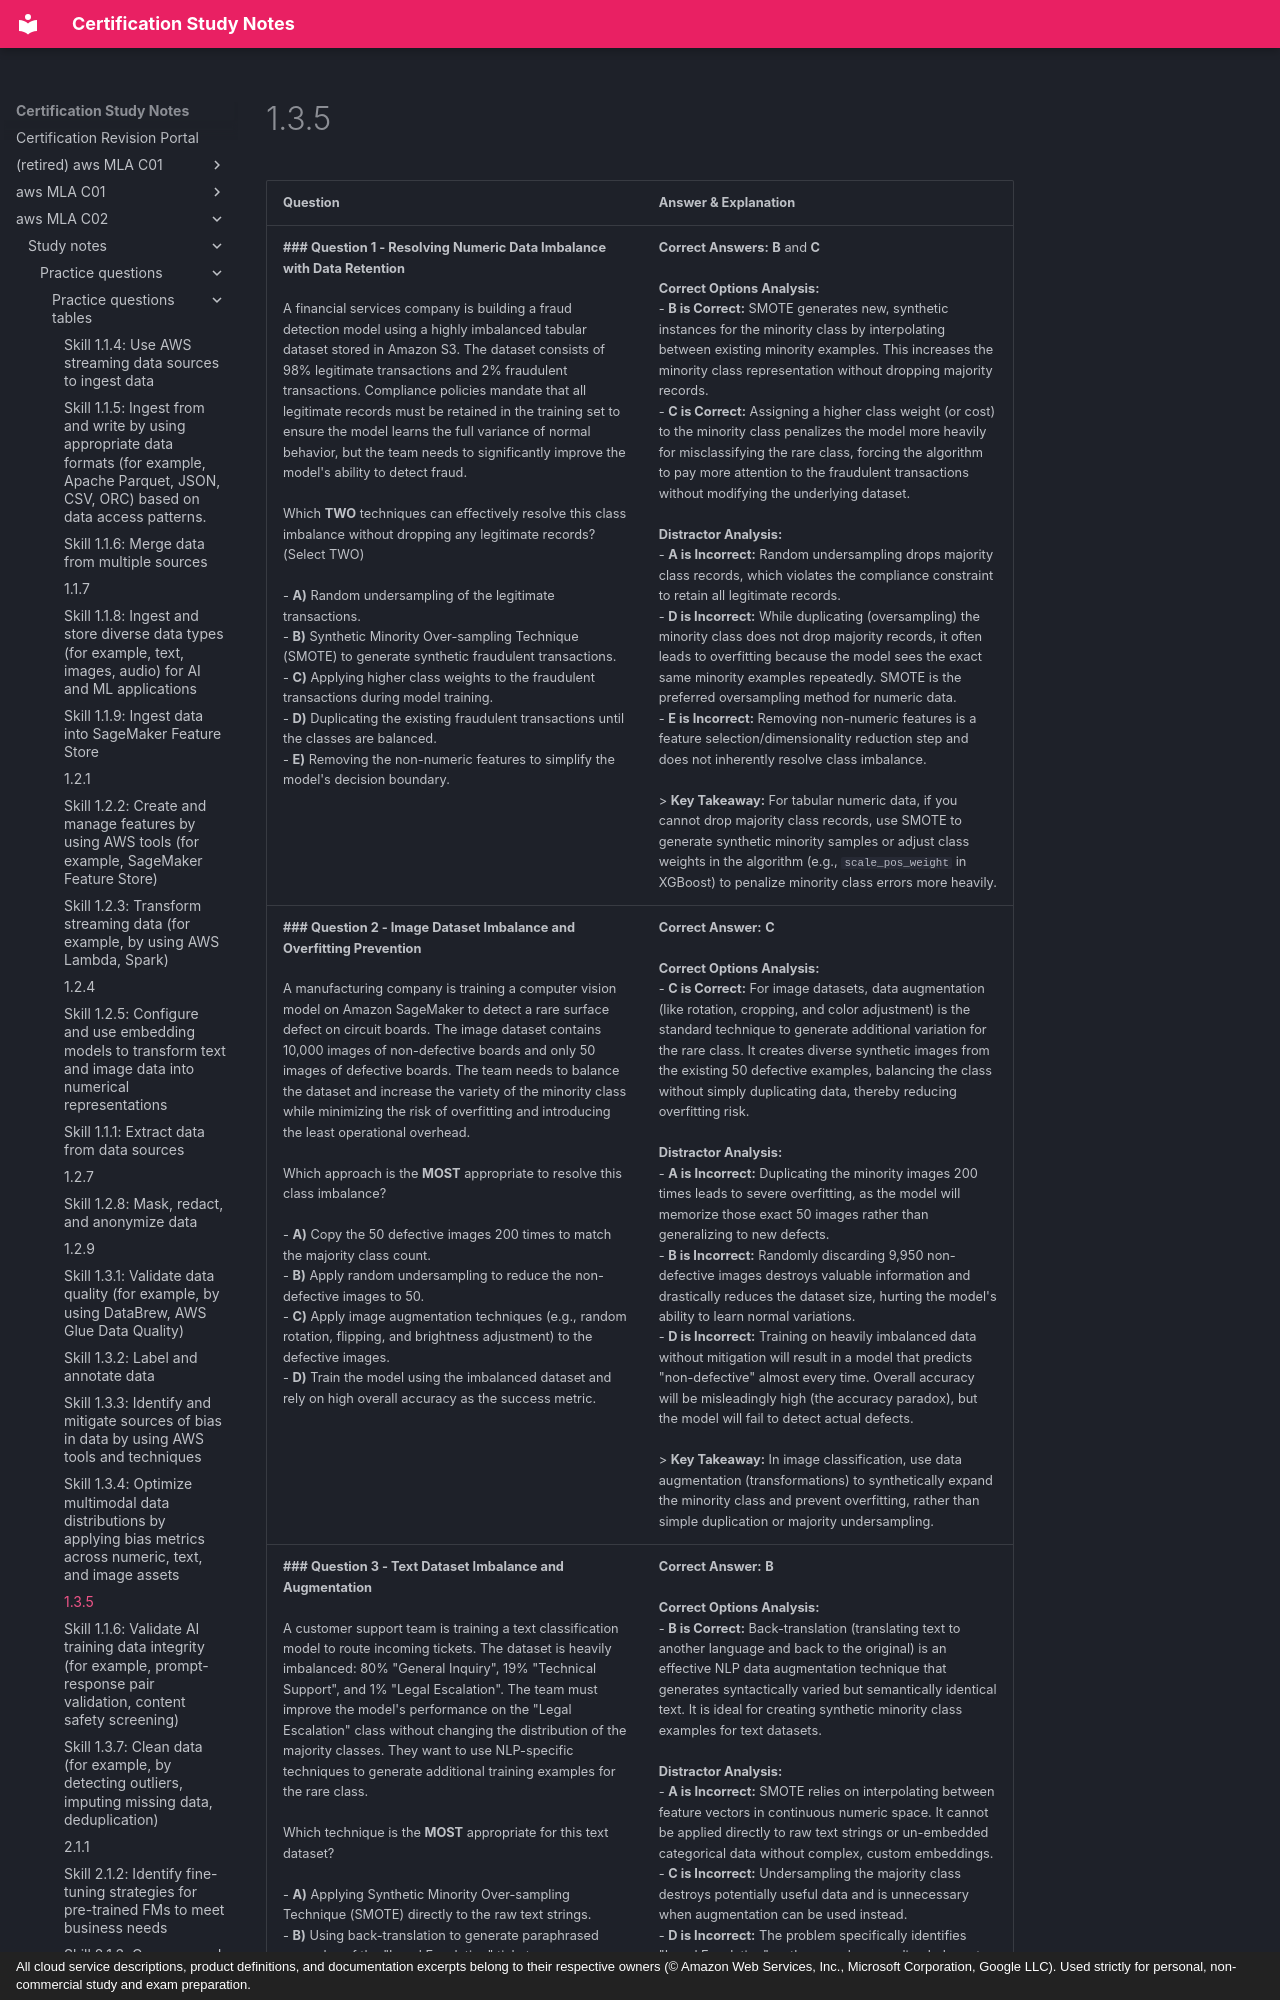

repository: monitus2022/cert_study_notes · page: aws_MLA_C02/study_notes/practice_questions/practice_questions_tables/1.3.5/index.html · generator: mkdocs · copyright: All cloud service descriptions, product definitions, and documentation excerpts belong to their respective owners (© Amazon Web Services, Inc., Microsoft Corporation, Google LLC). Used strictly for personal, non-commercial study and exam preparation.

| Question | Answer & Explanation |
| --- | --- |
| **### Question 1 - Resolving Numeric Data Imbalance with Data Retention**<br><br>A financial services company is building a fraud detection model using a highly imbalanced tabular dataset stored in Amazon S3. The dataset consists of 98% legitimate transactions and 2% fraudulent transactions. Compliance policies mandate that all legitimate records must be retained in the training set to ensure the model learns the full variance of normal behavior, but the team needs to significantly improve the model's ability to detect fraud.<br><br>Which **TWO** techniques can effectively resolve this class imbalance without dropping any legitimate records? (Select TWO)<br><br>- **A)** Random undersampling of the legitimate transactions.<br>- **B)** Synthetic Minority Over-sampling Technique (SMOTE) to generate synthetic fraudulent transactions.<br>- **C)** Applying higher class weights to the fraudulent transactions during model training.<br>- **D)** Duplicating the existing fraudulent transactions until the classes are balanced.<br>- **E)** Removing the non-numeric features to simplify the model's decision boundary. | **Correct Answers:** **B** and **C**<br><br>**Correct Options Analysis:**<br>- **B is Correct:** SMOTE generates new, synthetic instances for the minority class by interpolating between existing minority examples. This increases the minority class representation without dropping majority records.<br>- **C is Correct:** Assigning a higher class weight (or cost) to the minority class penalizes the model more heavily for misclassifying the rare class, forcing the algorithm to pay more attention to the fraudulent transactions without modifying the underlying dataset.<br><br>**Distractor Analysis:**<br>- **A is Incorrect:** Random undersampling drops majority class records, which violates the compliance constraint to retain all legitimate records.<br>- **D is Incorrect:** While duplicating (oversampling) the minority class does not drop majority records, it often leads to overfitting because the model sees the exact same minority examples repeatedly. SMOTE is the preferred oversampling method for numeric data.<br>- **E is Incorrect:** Removing non-numeric features is a feature selection/dimensionality reduction step and does not inherently resolve class imbalance.<br><br>> **Key Takeaway:** For tabular numeric data, if you cannot drop majority class records, use SMOTE to generate synthetic minority samples or adjust class weights in the algorithm (e.g., `scale_pos_weight` in XGBoost) to penalize minority class errors more heavily. |
| **### Question 2 - Image Dataset Imbalance and Overfitting Prevention**<br><br>A manufacturing company is training a computer vision model on Amazon SageMaker to detect a rare surface defect on circuit boards. The image dataset contains 10,000 images of non-defective boards and only 50 images of defective boards. The team needs to balance the dataset and increase the variety of the minority class while minimizing the risk of overfitting and introducing the least operational overhead.<br><br>Which approach is the **MOST** appropriate to resolve this class imbalance?<br><br>- **A)** Copy the 50 defective images 200 times to match the majority class count.<br>- **B)** Apply random undersampling to reduce the non-defective images to 50.<br>- **C)** Apply image augmentation techniques (e.g., random rotation, flipping, and brightness adjustment) to the defective images.<br>- **D)** Train the model using the imbalanced dataset and rely on high overall accuracy as the success metric. | **Correct Answer:** **C**<br><br>**Correct Options Analysis:**<br>- **C is Correct:** For image datasets, data augmentation (like rotation, cropping, and color adjustment) is the standard technique to generate additional variation for the rare class. It creates diverse synthetic images from the existing 50 defective examples, balancing the class without simply duplicating data, thereby reducing overfitting risk.<br><br>**Distractor Analysis:**<br>- **A is Incorrect:** Duplicating the minority images 200 times leads to severe overfitting, as the model will memorize those exact 50 images rather than generalizing to new defects.<br>- **B is Incorrect:** Randomly discarding 9,950 non-defective images destroys valuable information and drastically reduces the dataset size, hurting the model's ability to learn normal variations.<br>- **D is Incorrect:** Training on heavily imbalanced data without mitigation will result in a model that predicts "non-defective" almost every time. Overall accuracy will be misleadingly high (the accuracy paradox), but the model will fail to detect actual defects.<br><br>> **Key Takeaway:** In image classification, use data augmentation (transformations) to synthetically expand the minority class and prevent overfitting, rather than simple duplication or majority undersampling. |
| **### Question 3 - Text Dataset Imbalance and Augmentation**<br><br>A customer support team is training a text classification model to route incoming tickets. The dataset is heavily imbalanced: 80% "General Inquiry", 19% "Technical Support", and 1% "Legal Escalation". The team must improve the model's performance on the "Legal Escalation" class without changing the distribution of the majority classes. They want to use NLP-specific techniques to generate additional training examples for the rare class.<br><br>Which technique is the **MOST** appropriate for this text dataset?<br><br>- **A)** Applying Synthetic Minority Over-sampling Technique (SMOTE) directly to the raw text strings.<br>- **B)** Using back-translation to generate paraphrased examples of the "Legal Escalation" tickets.<br>- **C)** Randomly deleting "General Inquiry" tickets until all classes are equal.<br>- **D)** Applying class weights only to the "Technical Support" class. | **Correct Answer:** **B**<br><br>**Correct Options Analysis:**<br>- **B is Correct:** Back-translation (translating text to another language and back to the original) is an effective NLP data augmentation technique that generates syntactically varied but semantically identical text. It is ideal for creating synthetic minority class examples for text datasets.<br><br>**Distractor Analysis:**<br>- **A is Incorrect:** SMOTE relies on interpolating between feature vectors in continuous numeric space. It cannot be applied directly to raw text strings or un-embedded categorical data without complex, custom embeddings.<br>- **C is Incorrect:** Undersampling the majority class destroys potentially useful data and is unnecessary when augmentation can be used instead.<br>- **D is Incorrect:** The problem specifically identifies "Legal Escalation" as the rare class needing help, not "Technical Support". Furthermore, the prompt asks for data augmentation to generate exa
